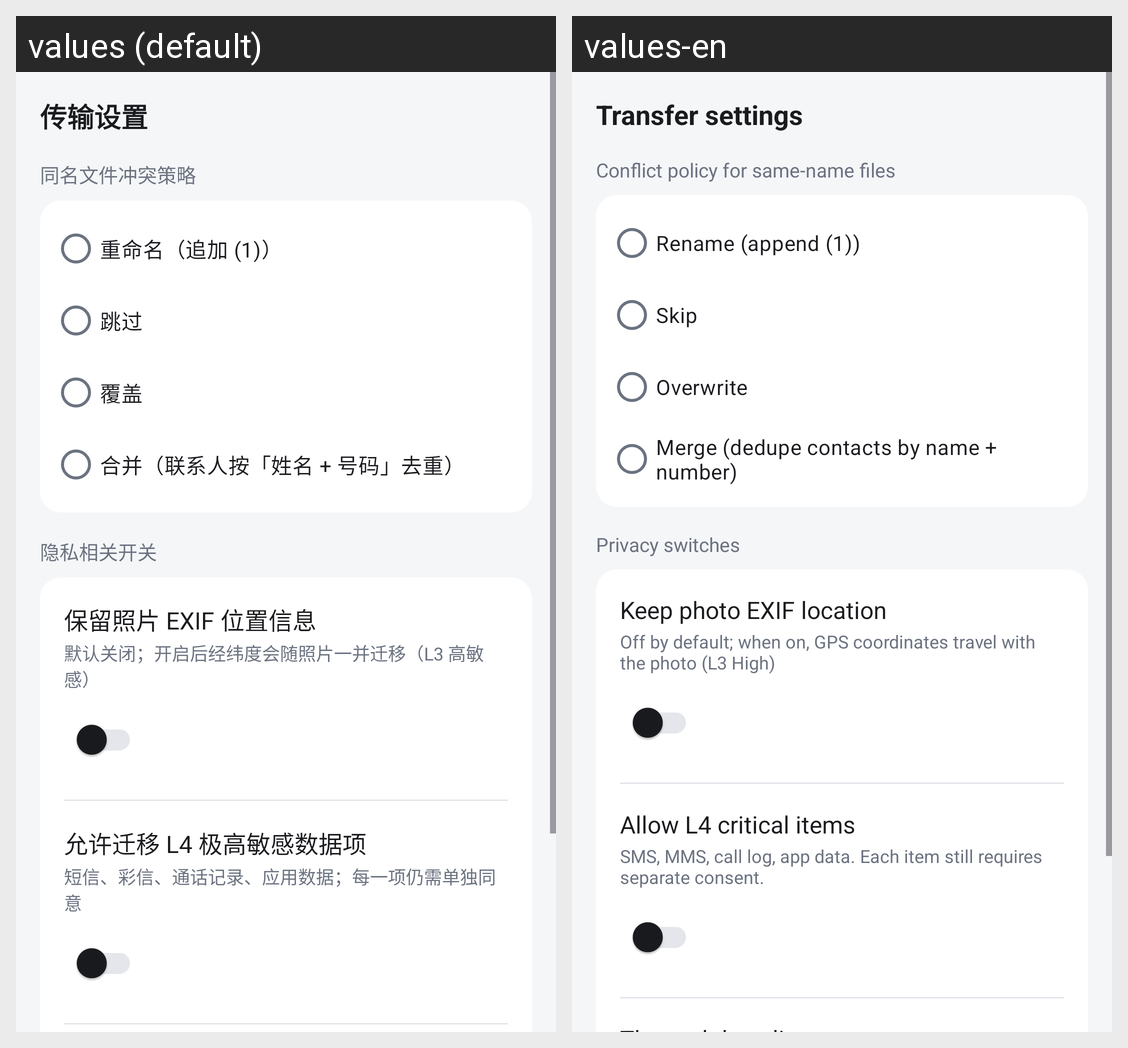

The same Android screen rendered under two of its app's locales, left to right. List the strings drawn on it with the default value and each locale's translation.
Android screen res/layout/fragment_transfer_settings.xml rendered under 2 locales, left to right: values (default), values-en. Device: Nexus 5 (rendered at 1080×1920; each locale shown at half size, 540×960, under a caption strip naming it); theme Theme.PhoneTransfer.
Strings drawn on this screen, with the default value and each locale's value (text and hints the layout hard-codes, and strings that could not be matched under every locale, appear in the picture but are not listed):

settings_title
  values: 传输设置
  values-en: Transfer settings

settings_conflict_section
  values: 同名文件冲突策略
  values-en: Conflict policy for same-name files

settings_conflict_rename
  values: 重命名（追加 (1)）
  values-en: Rename (append (1))

settings_conflict_skip
  values: 跳过
  values-en: Skip

settings_conflict_overwrite
  values: 覆盖
  values-en: Overwrite

settings_conflict_merge
  values: 合并（联系人按「姓名 + 号码」去重）
  values-en: Merge (dedupe contacts by name + number)

settings_sensitive_section
  values: 隐私相关开关
  values-en: Privacy switches

settings_exif_title
  values: 保留照片 EXIF 位置信息
  values-en: Keep photo EXIF location

settings_exif_desc
  values: 默认关闭；开启后经纬度会随照片一并迁移（L3 高敏感）
  values-en: Off by default; when on, GPS coordinates travel with the photo (L3 High)

settings_l4_title
  values: 允许迁移 L4 极高敏感数据项
  values-en: Allow L4 critical items

settings_l4_desc
  values: 短信、彩信、通话记录、应用数据；每一项仍需单独同意
  values-en: SMS, MMS, call log, app data. Each item still requires separate consent.
